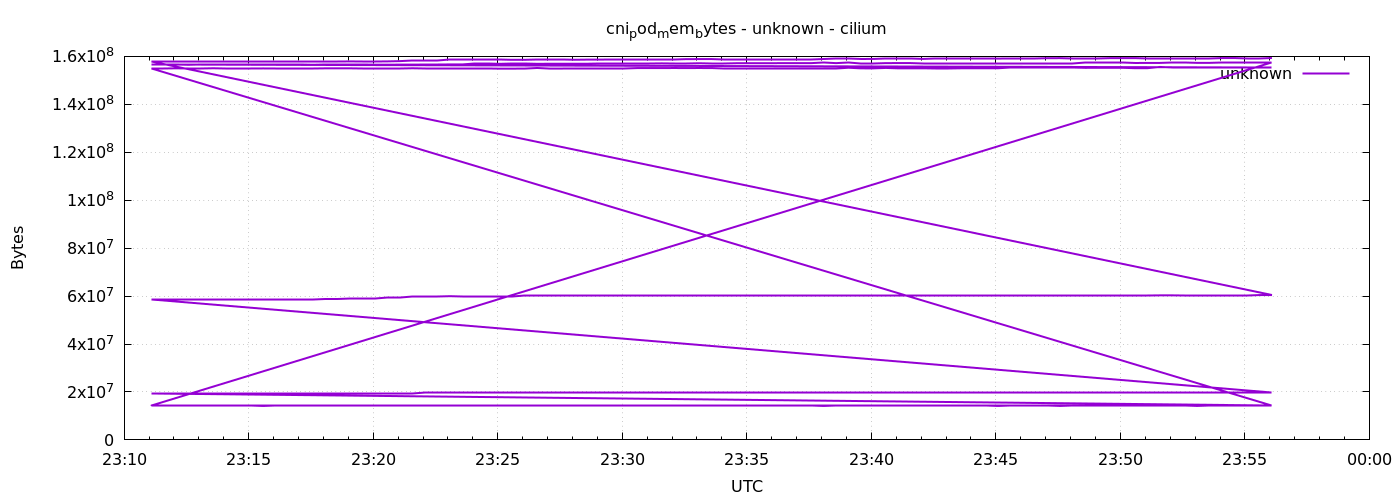

Data behind this chart, as committed beside it:
1778109065	14163968
1778109095	14163968
1778109125	14163968
1778109155	14163968
1778109185	14163968
1778109215	14163968
1778109245	14163968
1778109275	14163968
1778109305	14163968
1778109335	14163968
1778109365	14163968
1778109395	14163968
1778109425	14163968
1778109455	14163968
1778109485	14163968
1778109515	14163968
1778109545	14163968
1778109575	14163968
1778109605	14163968
1778109635	14163968
1778109665	14163968
1778109695	14163968
1778109725	14163968
1778109755	14163968
1778109785	14163968
1778109815	14163968
1778109845	14163968
1778109875	14163968
1778109905	14163968
1778109935	14163968
1778109965	14163968
1778109995	14163968
1778110025	14163968
1778110055	14163968
1778110085	14163968
1778110115	14163968
1778110145	14163968
1778110175	14163968
1778110205	14163968
1778110235	14163968
1778110265	14163968
1778110295	14163968
1778110325	14163968
1778110355	14163968
1778110385	14163968
1778110415	14163968
1778110445	14163968
1778110475	14163968
1778110505	14163968
1778110535	14163968
1778110565	14163968
1778110595	14163968
1778110625	14163968
1778110655	14163968
1778110685	14163968
1778110715	14163968
1778110745	14163968
1778110775	14163968
1778110805	14163968
1778110835	14163968
1778110865	14163968
... 576 more rows
